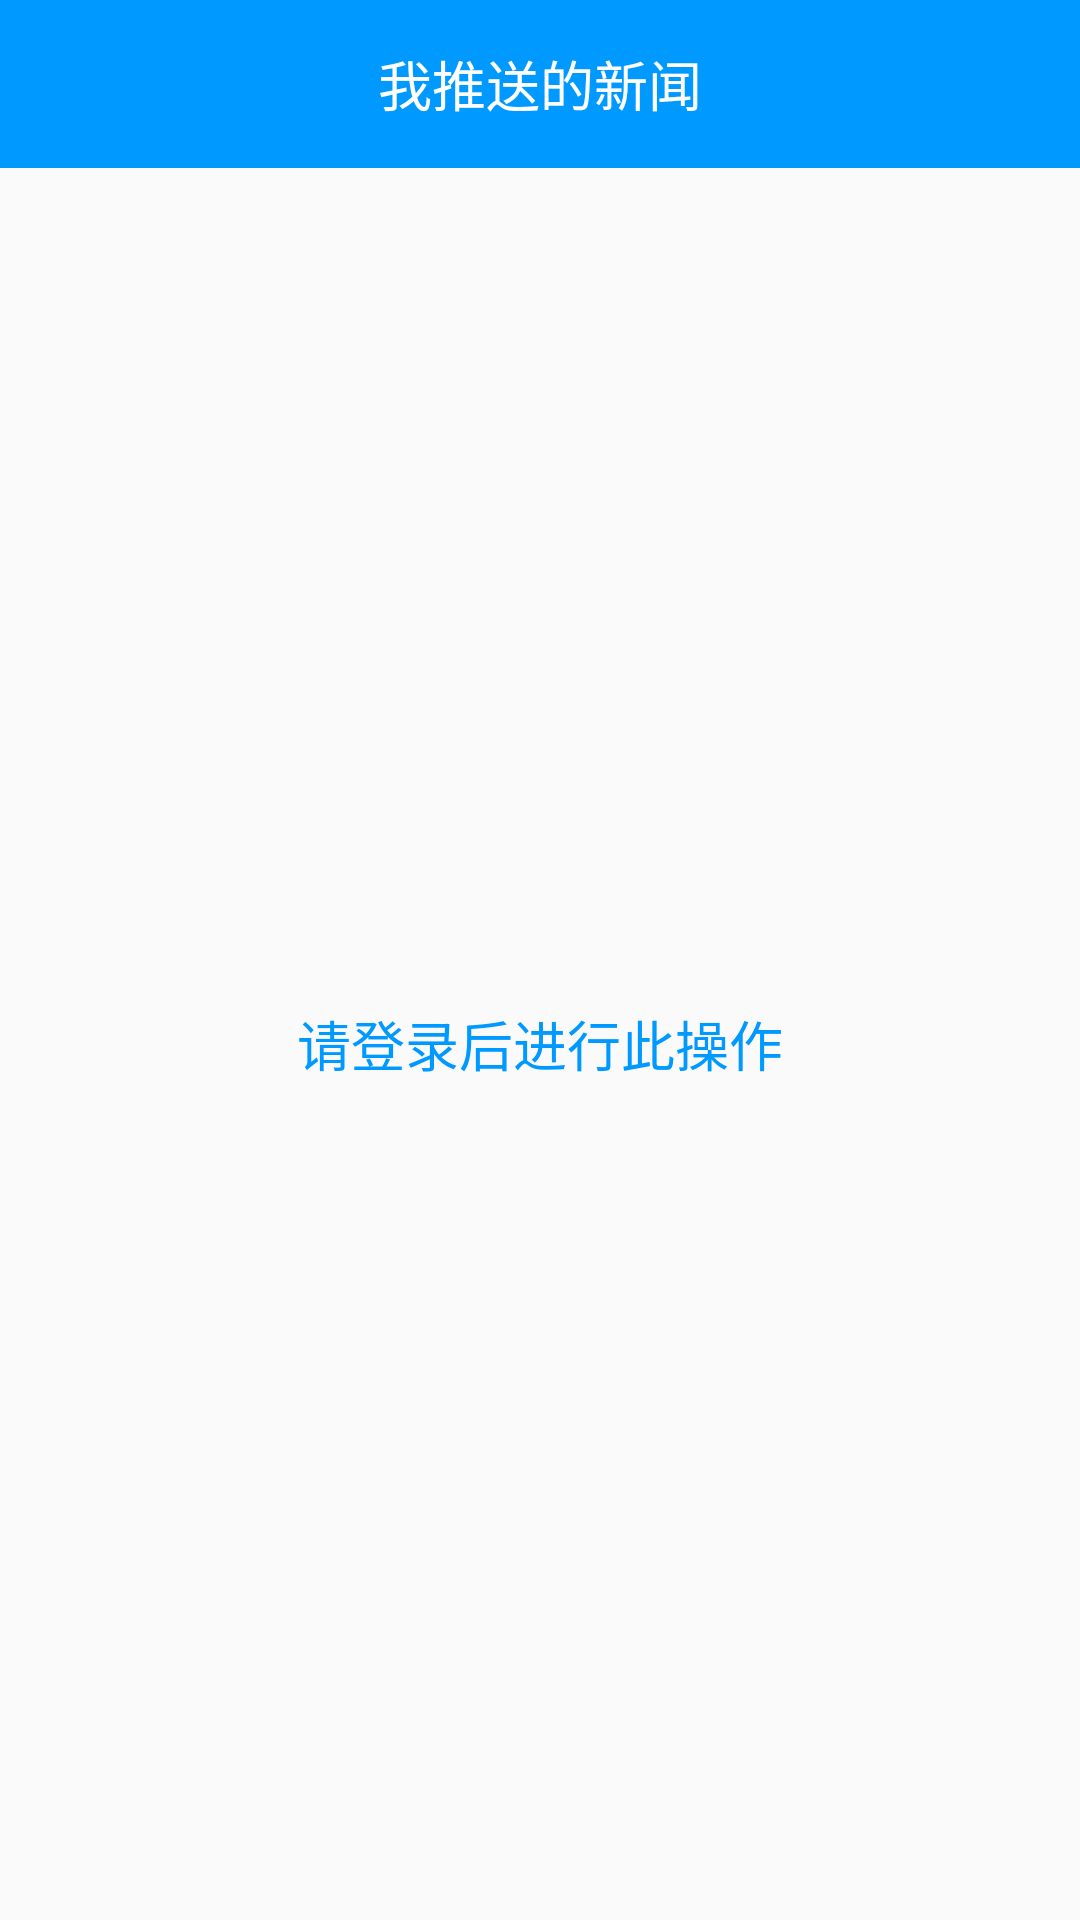

This screen was rendered from an Android layout file. Write that file and the resources it references.
<!-- AndroidManifest.xml: application theme AppTheme -->
<!-- res/layout/fragment_edit.xml -->
<LinearLayout xmlns:android="http://schemas.android.com/apk/res/android"
    xmlns:tools="http://schemas.android.com/tools"
    android:layout_width="match_parent"
    android:layout_height="match_parent"
    xmlns:app="http://schemas.android.com/apk/res-auto"
    android:orientation="vertical"
    tools:context="com.example.peter.newsadmin.fragment.EditFragment">
    <android.support.design.widget.AppBarLayout
        android:layout_width="match_parent"
        android:layout_height="?attr/actionBarSize"
        android:background="@color/blue"
        android:gravity="center">
            <TextView
                android:layout_width="wrap_content"
                android:layout_height="wrap_content"
                android:layout_gravity="center_horizontal"
                android:text="我推送的新闻"
                android:textColor="@color/white"
                android:textSize="@dimen/textSize36px" />

    </android.support.design.widget.AppBarLayout>
    <LinearLayout
        android:id="@+id/no_login"
        android:layout_width="match_parent"
        android:layout_height="match_parent"
        android:gravity="center">
        <TextView
            android:layout_width="wrap_content"
            android:layout_height="wrap_content"
            android:text="请登录后进行此操作"
            android:textSize="@dimen/textSize36px"
            android:textColor="@color/blue"/>
    </LinearLayout>
    <android.support.v4.widget.SwipeRefreshLayout
        android:id="@+id/fragment_swipe"
        android:layout_width="match_parent"
        android:layout_height="wrap_content">

        <RelativeLayout
            android:layout_width="match_parent"
            android:layout_height="wrap_content">

            <TextView
                android:layout_width="match_parent"
                android:layout_height="@dimen/login_editText_hight"
                android:layout_centerVertical="true"
                android:layout_marginLeft="@dimen/activity_horizontal_margin"
                android:layout_marginRight="@dimen/activity_horizontal_margin"
                android:background="@drawable/loading_falied_shape"
                android:gravity="center"
                android:text="@string/loading_failed"
                android:textColor="@color/white"
                android:textSize="@dimen/textSize32px"
                android:visibility="gone" />

            <android.support.v7.widget.RecyclerView
                android:id="@+id/news_recycler"
                android:layout_width="match_parent"
                android:layout_height="match_parent"></android.support.v7.widget.RecyclerView>
        </RelativeLayout>
    </android.support.v4.widget.SwipeRefreshLayout>

</LinearLayout>
<!-- resources referenced by this layout -->
<resources>
  <color name="blue">#0099FF</color>
  <color name="white">#FFFFFF</color>
  <dimen name="activity_horizontal_margin">16dp</dimen>
  <dimen name="login_editText_hight">48dp</dimen>
  <dimen name="textSize32px">16sp</dimen>
  <dimen name="textSize36px">18sp</dimen>
  <!-- drawable loading_falied_shape (drawable) -->
  <?xml version="1.0" encoding="UTF-8"?>
  <shape xmlns:android="http://schemas.android.com/apk/res/android">
      <solid android:color="@color/blue" />
      <corners android:radius="5dp" />
      <stroke
          android:width="1dp"
          android:color="@color/blue" />
  </shape>
  <string name="loading_failed">数据加载失败</string>
  <style name="AppTheme" parent="Theme.AppCompat.DayNight.NoActionBar">
          
          <item name="colorPrimary">@color/colorPrimary</item>
          <item name="colorPrimaryDark">@color/blue</item>
          <item name="colorAccent">@color/colorAccent</item>
          <item name="android:actionModeBackground">@color/blue</item>
          <item name="android:textColorHint">@color/gray</item>
          <item name="colorControlNormal">@color/gray</item>
          <item name="colorControlActivated">@color/blue</item>
          <item name="colorControlHighlight">@color/blue</item>
      </style>
  <color name="colorPrimary">#3F51B5</color>
  <color name="colorAccent">#FF4081</color>
  <color name="gray">#CCCCCC</color>
</resources>
